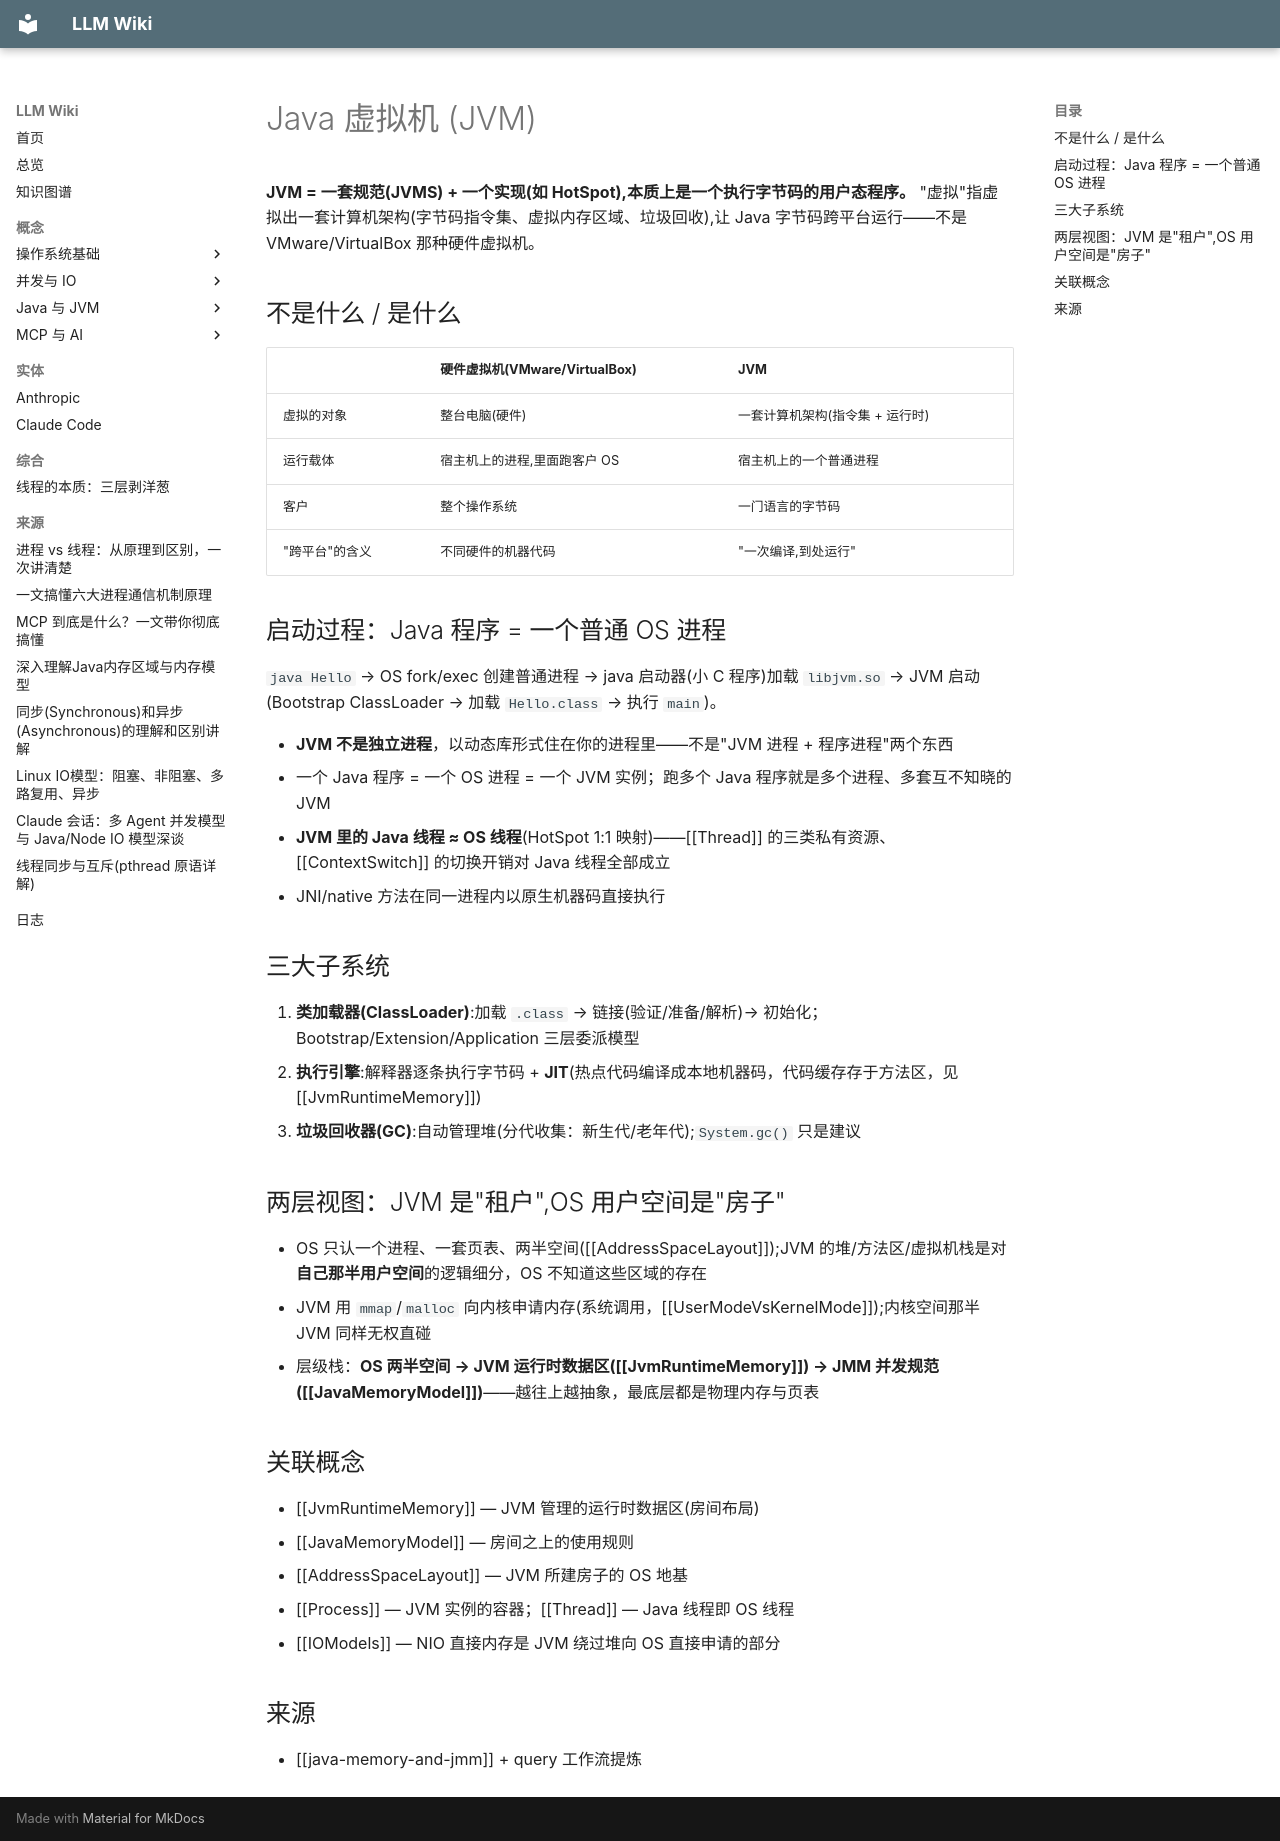

repository: lllzzzcccc/knowledge-base · page: concepts/JVM/index.html · generator: mkdocs

---
title: "Java 虚拟机 (JVM)"
type: concept
tags: [JVM, Java, 运行时]
sources: [java-memory-and-jmm]
last_updated: 2026-09-28
---

# Java 虚拟机 (JVM)

**JVM = 一套规范(JVMS) + 一个实现(如 HotSpot),本质上是一个执行字节码的用户态程序。** "虚拟"指虚拟出一套计算机架构(字节码指令集、虚拟内存区域、垃圾回收),让 Java 字节码跨平台运行——不是 VMware/VirtualBox 那种硬件虚拟机。

## 不是什么 / 是什么

| | 硬件虚拟机(VMware/VirtualBox) | JVM |
|---|---|---|
| 虚拟的对象 | 整台电脑(硬件) | 一套计算机架构(指令集 + 运行时) |
| 运行载体 | 宿主机上的进程,里面跑客户 OS | 宿主机上的一个普通进程 |
| 客户 | 整个操作系统 | 一门语言的字节码 |
| "跨平台"的含义 | 不同硬件的机器代码 | "一次编译,到处运行" |

## 启动过程：Java 程序 = 一个普通 OS 进程

`java Hello` → OS fork/exec 创建普通进程 → java 启动器(小 C 程序)加载 `libjvm.so` → JVM 启动(Bootstrap ClassLoader → 加载 `Hello.class` → 执行 `main`)。

- **JVM 不是独立进程**，以动态库形式住在你的进程里——不是"JVM 进程 + 程序进程"两个东西
- 一个 Java 程序 = 一个 OS 进程 = 一个 JVM 实例；跑多个 Java 程序就是多个进程、多套互不知晓的 JVM
- **JVM 里的 Java 线程 ≈ OS 线程**(HotSpot 1:1 映射)——[[Thread]] 的三类私有资源、[[ContextSwitch]] 的切换开销对 Java 线程全部成立
- JNI/native 方法在同一进程内以原生机器码直接执行

## 三大子系统

1. **类加载器(ClassLoader)**:加载 `.class` → 链接(验证/准备/解析)→ 初始化；Bootstrap/Extension/Application 三层委派模型
2. **执行引擎**:解释器逐条执行字节码 + **JIT**(热点代码编译成本地机器码，代码缓存存于方法区，见 [[JvmRuntimeMemory]])
3. **垃圾回收器(GC)**:自动管理堆(分代收集：新生代/老年代);`System.gc()` 只是建议

## 两层视图：JVM 是"租户",OS 用户空间是"房子"

- OS 只认一个进程、一套页表、两半空间([[AddressSpaceLayout]]);JVM 的堆/方法区/虚拟机栈是对**自己那半用户空间**的逻辑细分，OS 不知道这些区域的存在
- JVM 用 `mmap`/`malloc` 向内核申请内存(系统调用，[[UserModeVsKernelMode]]);内核空间那半 JVM 同样无权直碰
- 层级栈：**OS 两半空间 → JVM 运行时数据区([[JvmRuntimeMemory]]) → JMM 并发规范([[JavaMemoryModel]])**——越往上越抽象，最底层都是物理内存与页表

## 关联概念

- [[JvmRuntimeMemory]] — JVM 管理的运行时数据区(房间布局)
- [[JavaMemoryModel]] — 房间之上的使用规则
- [[AddressSpaceLayout]] — JVM 所建房子的 OS 地基
- [[Process]] — JVM 实例的容器；[[Thread]] — Java 线程即 OS 线程
- [[IOModels]] — NIO 直接内存是 JVM 绕过堆向 OS 直接申请的部分

## 来源

- [[java-memory-and-jmm]] + query 工作流提炼
